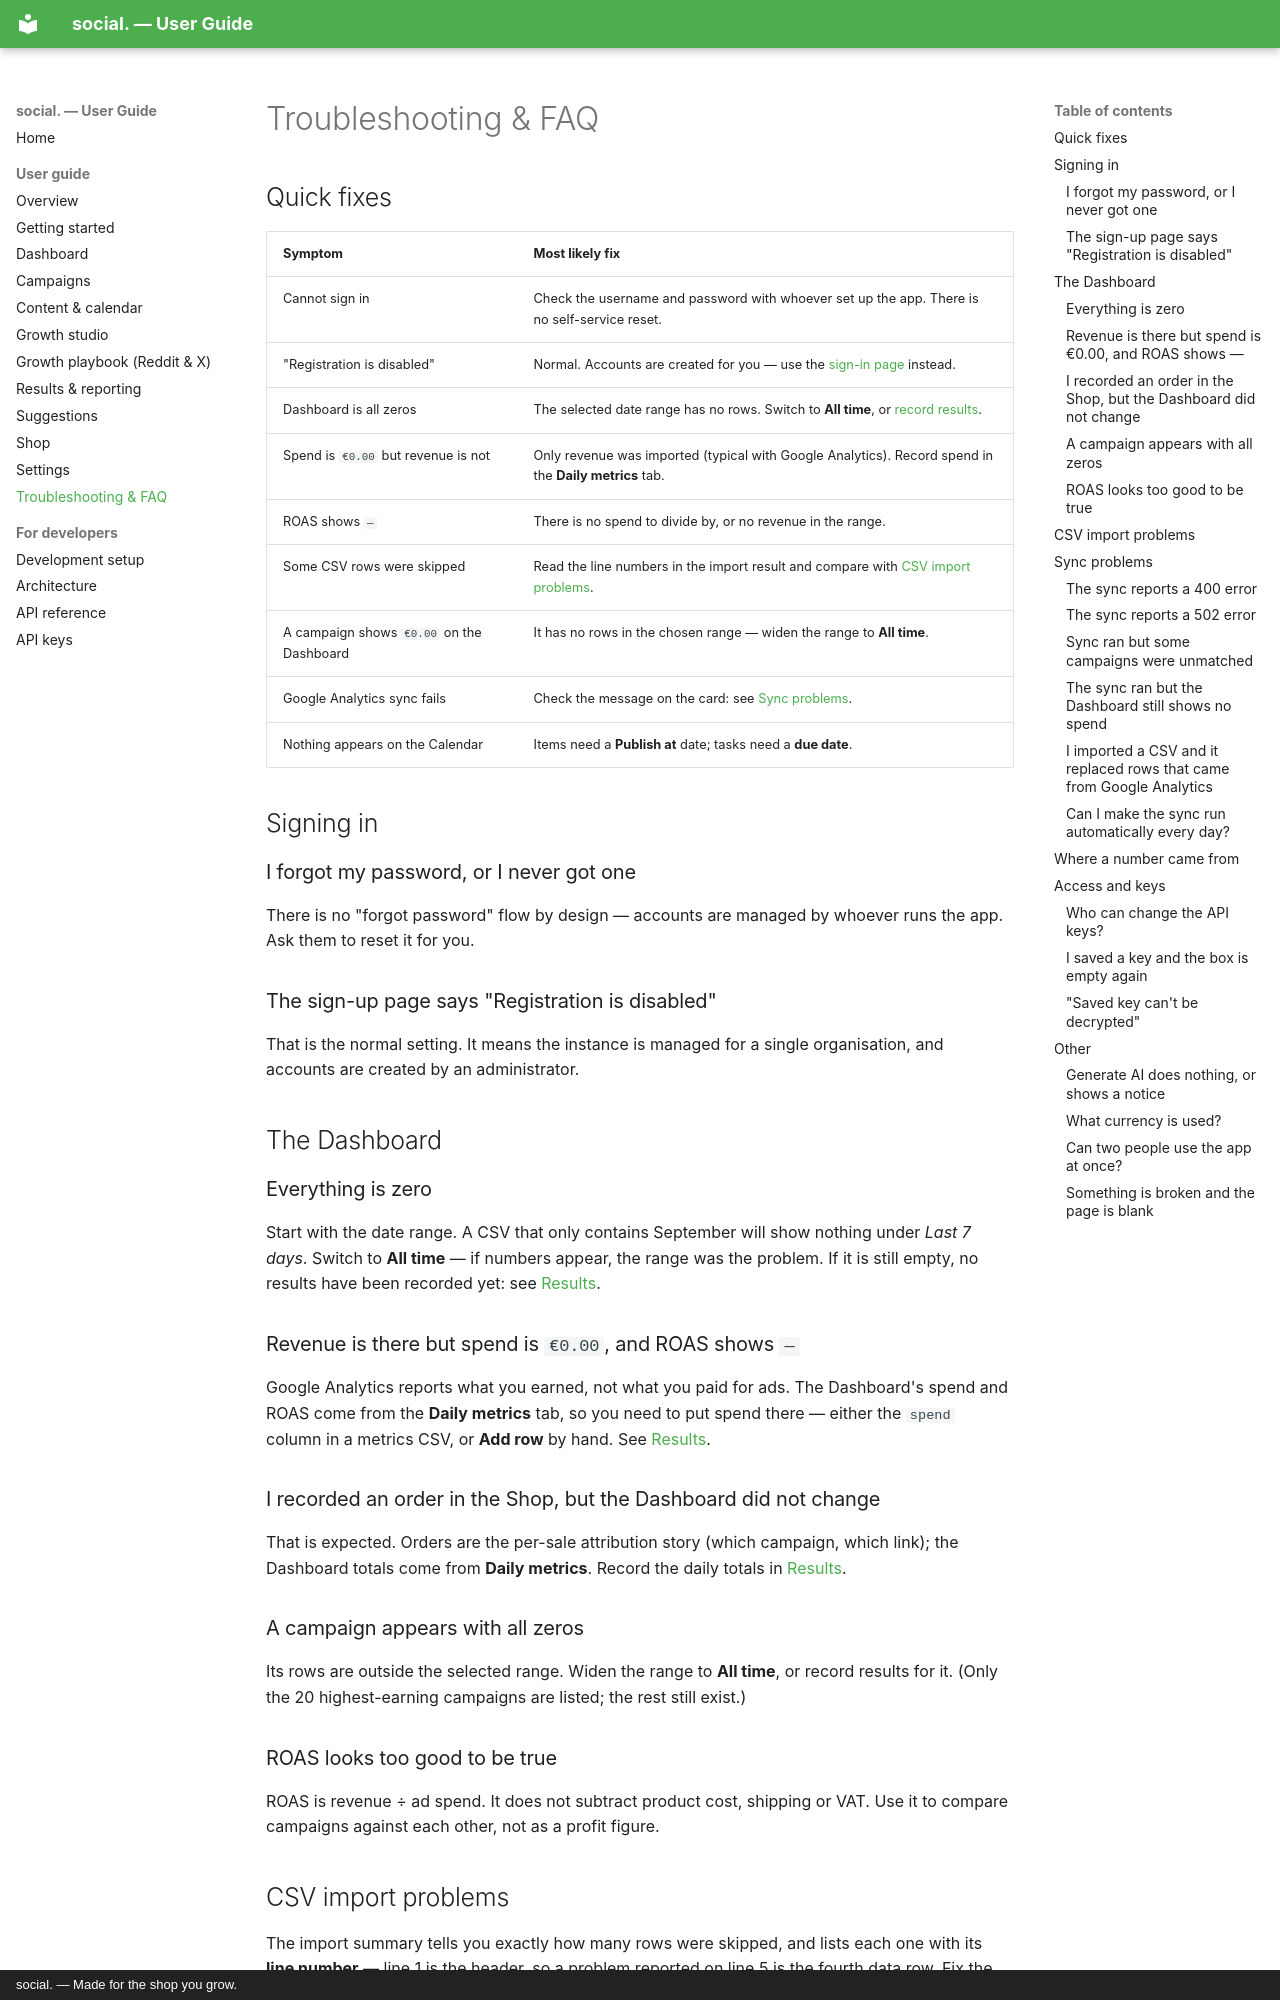

repository: ChrisStathakis/marketing_manager · page: guide/faq/index.html · generator: mkdocs · copyright: social. — Made for the shop you grow.

# Troubleshooting & FAQ

## Quick fixes

| Symptom | Most likely fix |
| --- | --- |
| Cannot sign in | Check the username and password with whoever set up the app. There is no self-service reset. |
| "Registration is disabled" | Normal. Accounts are created for you — use the [sign-in page](getting-started.md#1-sign-in) instead. |
| Dashboard is all zeros | The selected date range has no rows. Switch to **All time**, or [record results](results.md). |
| Spend is `€0.00` but revenue is not | Only revenue was imported (typical with Google Analytics). Record spend in the **Daily metrics** tab. |
| ROAS shows `—` | There is no spend to divide by, or no revenue in the range. |
| Some CSV rows were skipped | Read the line numbers in the import result and compare with [CSV import problems](#csv-import-problems). |
| A campaign shows `€0.00` on the Dashboard | It has no rows in the chosen range — widen the range to **All time**. |
| Google Analytics sync fails | Check the message on the card: see [Sync problems](#sync-problems). |
| Nothing appears on the Calendar | Items need a **Publish at** date; tasks need a **due date**. |

## Signing in

### I forgot my password, or I never got one

There is no "forgot password" flow by design — accounts are managed by whoever runs the app.
Ask them to reset it for you.

### The sign-up page says "Registration is disabled"

That is the normal setting. It means the instance is managed for a single organisation, and
accounts are created by an administrator.

## The Dashboard

### Everything is zero

Start with the date range. A CSV that only contains September will show nothing under *Last 7
days*. Switch to **All time** — if numbers appear, the range was the problem. If it is still
empty, no results have been recorded yet: see [Results](results.md).

### Revenue is there but spend is `€0.00`, and ROAS shows `—`

Google Analytics reports what you earned, not what you paid for ads. The Dashboard's spend and
ROAS come from the **Daily metrics** tab, so you need to put spend there — either the `spend`
column in a metrics CSV, or **Add row** by hand. See
[Results](results.md#the-tables-and-filters).

### I recorded an order in the Shop, but the Dashboard did not change

That is expected. Orders are the per-sale attribution story (which campaign, which link); the
Dashboard totals come from **Daily metrics**. Record the daily totals in
[Results](results.md).

### A campaign appears with all zeros

Its rows are outside the selected range. Widen the range to **All time**, or record results for
it. (Only the 20 highest-earning campaigns are listed; the rest still exist.)

### ROAS looks too good to be true

ROAS is revenue ÷ ad spend. It does not subtract product cost, shipping or VAT. Use it to
compare campaigns against each other, not as a profit figure.
